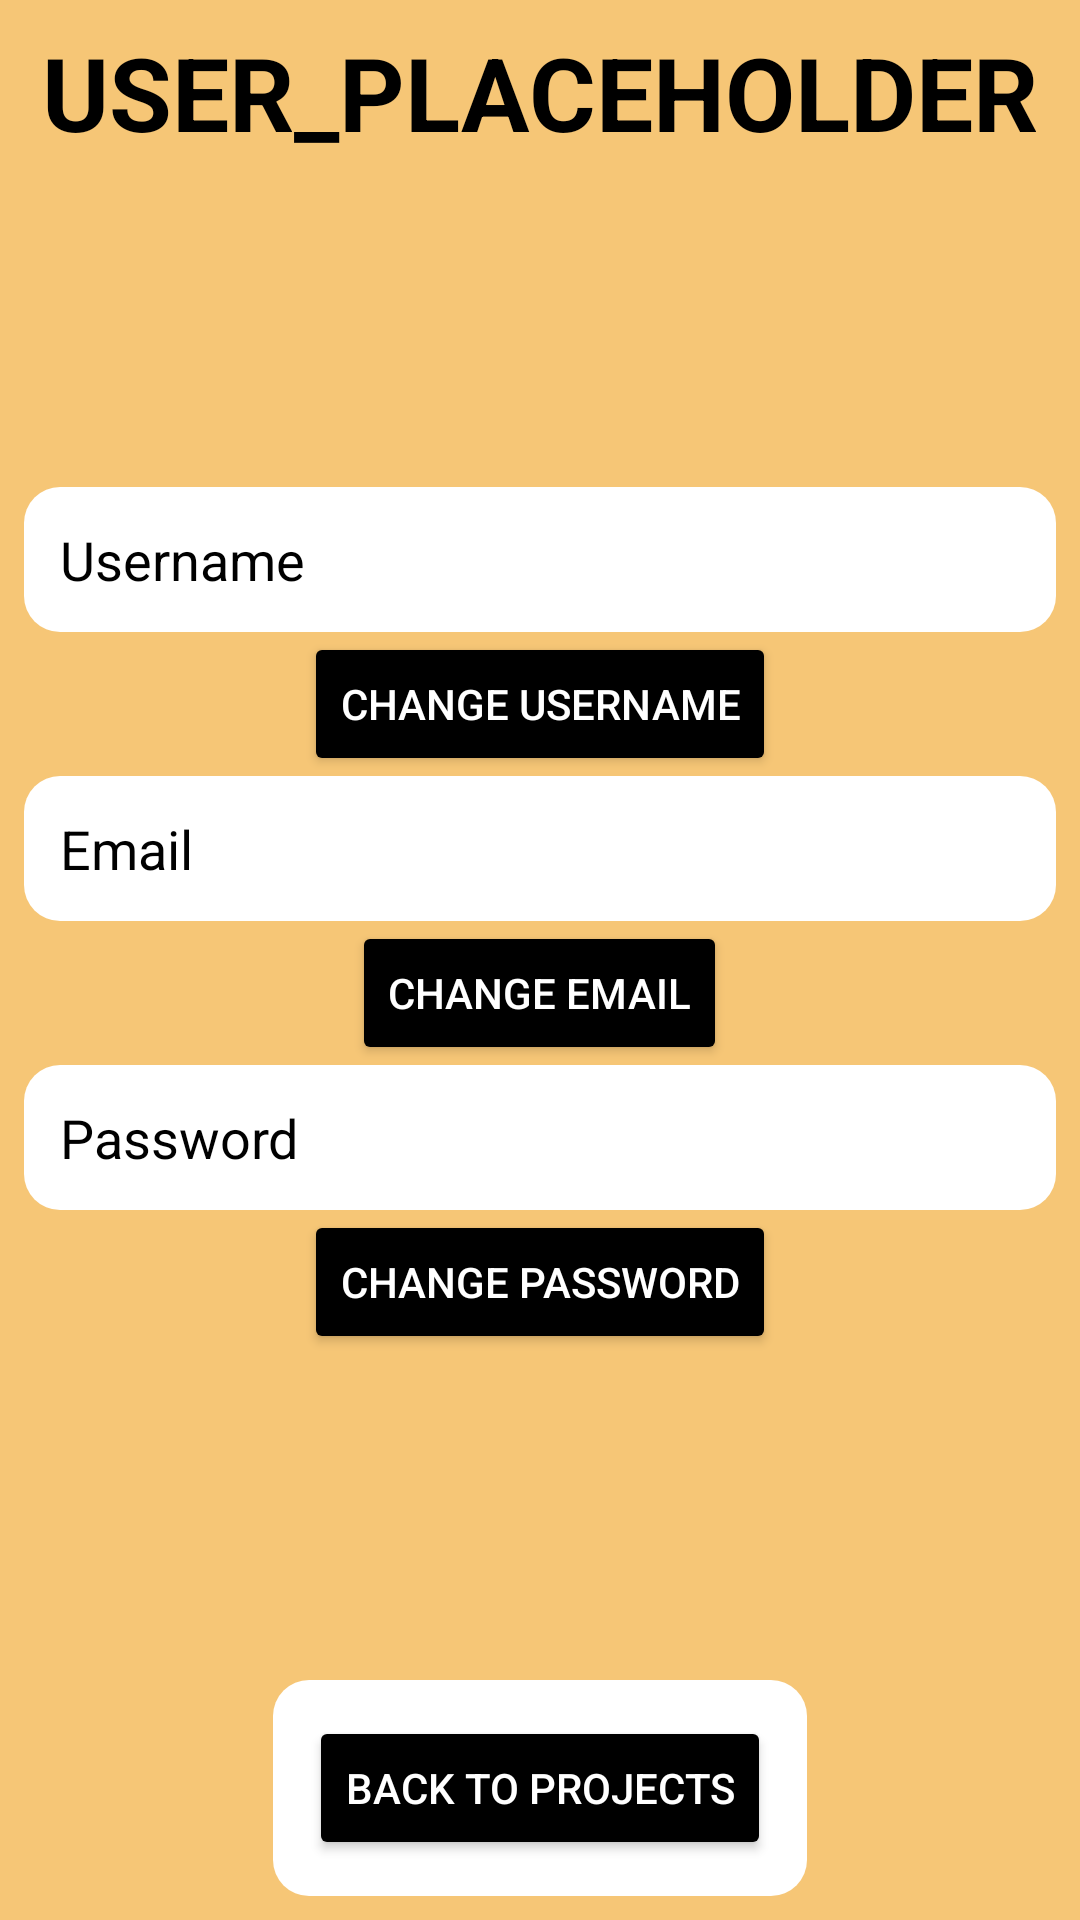

Layout XML and referenced resources for this Android screen:
<!-- AndroidManifest.xml: application theme Theme.TimeIsApp -->
<!-- res/layout/user_profile.xml -->
<?xml version="1.0" encoding="utf-8"?>
<androidx.constraintlayout.widget.ConstraintLayout xmlns:android="http://schemas.android.com/apk/res/android"
    xmlns:app="http://schemas.android.com/apk/res-auto"
    xmlns:tools="http://schemas.android.com/tools"
    android:id="@+id/profile_background_por"
    android:layout_width="match_parent"
    android:layout_height="match_parent"
    android:background="@color/TMAPP">

    <TextView
        android:id="@+id/username_place_holder"
        android:layout_width="wrap_content"
        android:layout_height="wrap_content"
        android:layout_marginTop="8dp"
        android:hint="@string/user_place_holder"
        android:text="@string/user_place_holder"
        android:textAlignment="center"
        android:textAllCaps="true"
        android:textColor="@color/black"
        android:textSize="34sp"
        android:textStyle="bold"
        app:layout_constraintEnd_toEndOf="parent"
        app:layout_constraintStart_toStartOf="parent"
        app:layout_constraintTop_toTopOf="parent" />

    <androidx.constraintlayout.widget.ConstraintLayout
        android:id="@+id/user_fields_layout"
        android:layout_width="0dp"
        android:layout_height="wrap_content"
        android:layout_marginStart="8dp"
        android:layout_marginTop="8dp"
        android:layout_marginEnd="8dp"
        android:layout_marginBottom="8dp"
        app:layout_constraintBottom_toTopOf="@+id/apply_changes_layout"
        app:layout_constraintEnd_toEndOf="parent"
        app:layout_constraintStart_toStartOf="parent"
        app:layout_constraintTop_toBottomOf="@+id/username_place_holder">

        <LinearLayout
            android:id="@+id/username"
            android:layout_width="0dp"
            android:layout_height="wrap_content"
            android:orientation="vertical"
            app:layout_constraintEnd_toEndOf="parent"
            app:layout_constraintStart_toStartOf="parent"
            app:layout_constraintTop_toTopOf="parent">

            <EditText
                android:id="@+id/edit_text_username"
                android:layout_width="match_parent"
                android:layout_height="wrap_content"
                android:layout_gravity="center_horizontal"
                android:autofillHints=""
                android:background="@drawable/rounded_box"
                android:ems="10"
                android:hint="@string/username"
                android:inputType="textShortMessage"
                android:textColor="@color/black"
                android:textColorHint="@color/black" />

            <Button
                android:id="@+id/change_user_button"
                android:layout_width="wrap_content"
                android:layout_height="wrap_content"
                android:layout_gravity="center_horizontal"
                android:backgroundTint="@color/black"
                android:text="@string/change_user"
                android:textColor="@color/white" />

        </LinearLayout>

        <LinearLayout
            android:id="@+id/email"
            android:layout_width="0dp"
            android:layout_height="wrap_content"
            android:orientation="vertical"
            app:layout_constraintEnd_toEndOf="parent"
            app:layout_constraintStart_toStartOf="parent"
            app:layout_constraintTop_toBottomOf="@+id/username">

            <EditText
                android:id="@+id/edit_text_email"
                android:layout_width="match_parent"
                android:layout_height="wrap_content"
                android:layout_gravity="center_horizontal"
                android:autofillHints=""
                android:background="@drawable/rounded_box"
                android:ems="10"
                android:hint="@string/email"
                android:inputType="textEmailAddress"
                android:textColor="@color/black"
                android:textColorHint="@color/black" />

            <Button
                android:id="@+id/change_email_button"
                android:layout_width="wrap_content"
                android:layout_height="wrap_content"
                android:layout_gravity="center_horizontal"
                android:backgroundTint="@color/black"
                android:text="@string/change_email"
                android:textColor="@color/white" />
        </LinearLayout>

        <LinearLayout
            android:id="@+id/password"
            android:layout_width="0dp"
            android:layout_height="wrap_content"
            android:orientation="vertical"
            app:layout_constraintEnd_toEndOf="parent"
            app:layout_constraintStart_toStartOf="parent"
            app:layout_constraintTop_toBottomOf="@+id/email">

            <EditText
                android:id="@+id/edit_text_password"
                android:layout_width="match_parent"
                android:layout_height="wrap_content"
                android:layout_gravity="center_horizontal"
                android:autofillHints=""
                android:background="@drawable/rounded_box"
                android:ems="10"
                android:hint="@string/password"
                android:inputType="textPassword"
                android:textColor="@color/black"
                android:textColorHint="@color/black" />

            <Button
                android:id="@+id/change_password_button"
                android:layout_width="wrap_content"
                android:layout_height="wrap_content"
                android:layout_gravity="center_horizontal"
                android:backgroundTint="@color/black"
                android:text="@string/change_password"
                android:textColor="@color/white" />
        </LinearLayout>

    </androidx.constraintlayout.widget.ConstraintLayout>

    <androidx.constraintlayout.widget.ConstraintLayout
        android:id="@+id/navigation_layout"
        android:layout_width="wrap_content"
        android:layout_height="wrap_content"
        android:layout_marginStart="8dp"
        android:layout_marginEnd="8dp"
        android:layout_marginBottom="8dp"
        android:background="@drawable/rounded_box"
        app:layout_constraintBottom_toBottomOf="parent"
        app:layout_constraintEnd_toEndOf="parent"
        app:layout_constraintStart_toStartOf="parent">

        <Button
            android:id="@+id/back_to_home"
            android:layout_width="wrap_content"
            android:layout_height="wrap_content"
            android:backgroundTint="@color/black"
            android:hint="@string/back_to_home"
            android:text="@string/back_to_home"
            android:textColor="@color/white"
            app:layout_constraintBottom_toBottomOf="parent"
            app:layout_constraintEnd_toEndOf="parent"
            app:layout_constraintStart_toStartOf="parent"
            app:layout_constraintTop_toTopOf="parent" />
    </androidx.constraintlayout.widget.ConstraintLayout>

    <androidx.constraintlayout.widget.ConstraintLayout
        android:id="@+id/apply_changes_layout"
        android:layout_width="wrap_content"
        android:layout_height="wrap_content"
        android:layout_marginStart="8dp"
        android:layout_marginEnd="8dp"
        android:layout_marginBottom="32dp"
        android:background="@drawable/rounded_box"
        android:visibility="gone"
        app:layout_constraintBottom_toTopOf="@+id/navigation_layout"
        app:layout_constraintEnd_toEndOf="parent"
        app:layout_constraintStart_toStartOf="parent"
        tools:visibility="visible">

        <Button
            android:id="@+id/apply_changes_button"
            android:layout_width="wrap_content"
            android:layout_height="wrap_content"
            android:layout_marginEnd="8dp"
            android:backgroundTint="@color/black"
            android:text="@string/apply_changes"
            android:textColor="@color/white"
            android:visibility="gone"
            app:layout_constraintBottom_toBottomOf="parent"
            app:layout_constraintEnd_toStartOf="@+id/discard_changes_button"
            app:layout_constraintHorizontal_bias="0.5"
            app:layout_constraintStart_toStartOf="parent"
            app:layout_constraintTop_toTopOf="parent"
            tools:visibility="visible" />

        <Button
            android:id="@+id/discard_changes_button"
            android:layout_width="wrap_content"
            android:layout_height="wrap_content"
            android:backgroundTint="@color/black"
            android:text="@string/discard_changes"
            android:textColor="@color/white"
            android:visibility="gone"
            app:layout_constraintBottom_toBottomOf="@+id/apply_changes_button"
            app:layout_constraintEnd_toEndOf="parent"
            app:layout_constraintHorizontal_bias="0.5"
            app:layout_constraintStart_toEndOf="@+id/apply_changes_button"
            app:layout_constraintTop_toTopOf="@+id/apply_changes_button"
            tools:visibility="visible" />
    </androidx.constraintlayout.widget.ConstraintLayout>

</androidx.constraintlayout.widget.ConstraintLayout>
<!-- resources referenced by this layout -->
<resources>
  <color name="TMAPP">#F6C676</color>
  <color name="black">#FF000000</color>
  <color name="white">#FFFFFFFF</color>
  <!-- drawable rounded_box (drawable) -->
  <?xml version="1.0" encoding="utf-8"?>
  <shape xmlns:android="http://schemas.android.com/apk/res/android"
      android:shape="rectangle">
      <solid android:color="#FFFFFF" />
      <corners android:radius="12dp" />
      <padding android:left="12dp"
          android:top="12dp"
          android:right="12dp"
          android:bottom="12dp" />
  </shape>
  <string name="apply_changes">Apply Changes</string>
  <string name="back_to_home">Back To Projects</string>
  <string name="change_email">Change Email</string>
  <string name="change_password">Change Password</string>
  <string name="change_user">Change Username</string>
  <string name="discard_changes">Discard Changes</string>
  <string name="email">Email</string>
  <string name="password">Password</string>
  <string name="user_place_holder">user_placeholder</string>
  <string name="username">Username</string>
  <style name="Theme.TimeIsApp" parent="Theme.MaterialComponents.DayNight.NoActionBar">
          
          <item name="colorPrimary">#F9A825</item>
          <item name="colorPrimaryVariant">#734D10</item>
          <item name="colorOnPrimary">@color/white</item>
          
          <item name="colorSecondary">@color/teal_200</item>
          <item name="colorSecondaryVariant">@color/teal_700</item>
          <item name="colorOnSecondary">@color/black</item>
          
          <item name="android:statusBarColor">@color/black</item>
          
      </style>
  <color name="teal_200">#FF03DAC5</color>
  <color name="teal_700">#FF018786</color>
</resources>
